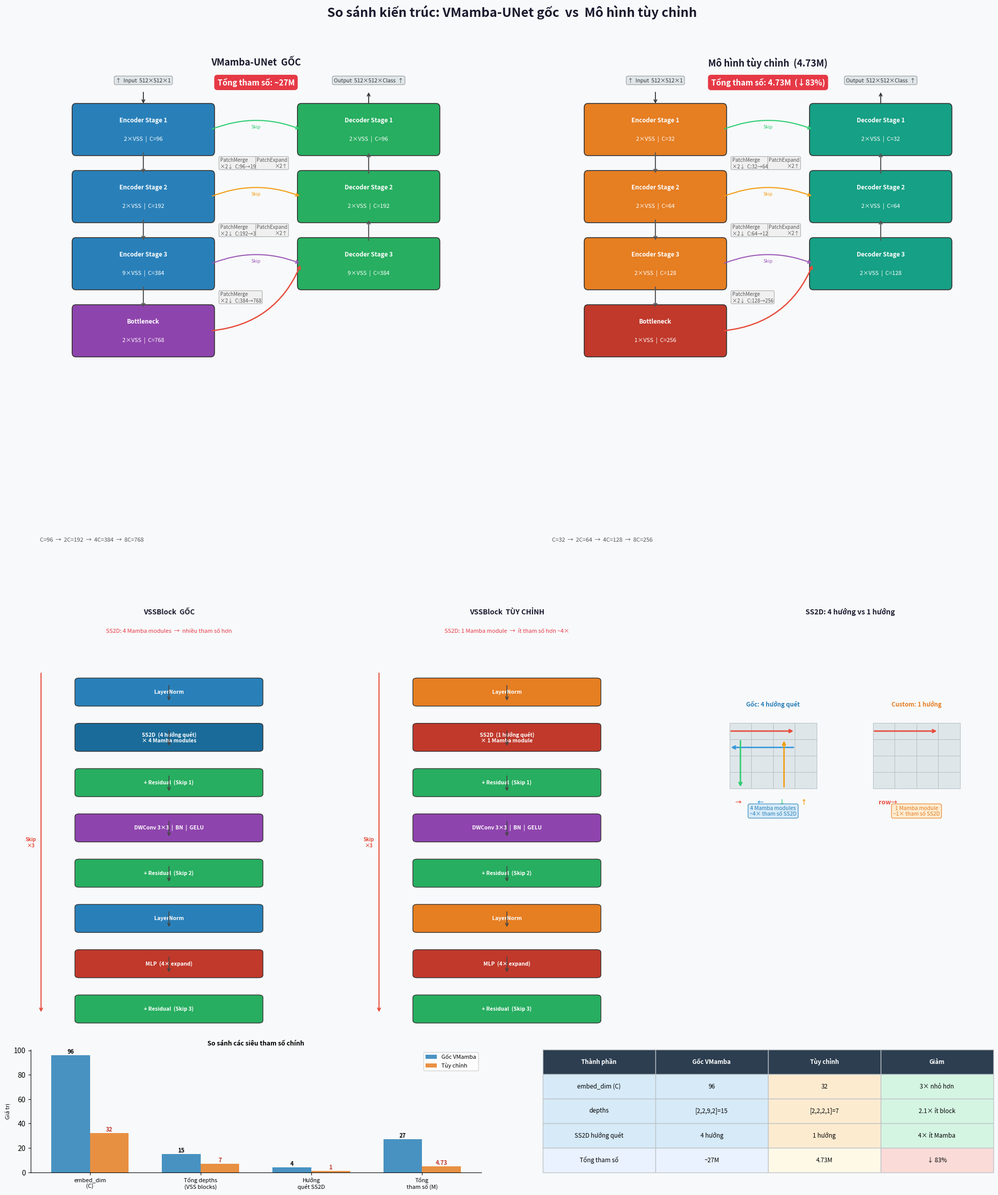

Recreate this plot in Python. (Note: this script raises an exception after producing the figure.)
"""
So sánh kiến trúc VMamba-UNet gốc vs mô hình tùy chỉnh (4.73M tham số)
"""
import matplotlib.pyplot as plt
import matplotlib.patches as mpatches
from matplotlib.patches import FancyBboxPatch, FancyArrowPatch
import numpy as np

fig = plt.figure(figsize=(20, 24))
fig.patch.set_facecolor('#F8F9FA')

# ─────────────────────────────────────────────────────────────────────────────
# TIÊU ĐỀ CHÍNH
# ─────────────────────────────────────────────────────────────────────────────
fig.text(0.5, 0.97, 'So sánh kiến trúc: VMamba-UNet gốc  vs  Mô hình tùy chỉnh',
         ha='center', va='top', fontsize=18, fontweight='bold', color='#1a1a2e')

# ═════════════════════════════════════════════════════════════════════════════
# PHẦN 1: So sánh tổng quan kiến trúc UNet  (ax_orig, ax_custom)
# ═════════════════════════════════════════════════════════════════════════════
ax_orig   = fig.add_axes([0.03, 0.52, 0.44, 0.42])
ax_custom = fig.add_axes([0.53, 0.52, 0.44, 0.42])

def draw_unet(ax, title, embed_dim, depths, color_enc, color_dec, color_btn,
              param_total, C_label):
    ax.set_xlim(0, 10)
    ax.set_ylim(0, 10)
    ax.axis('off')
    ax.set_facecolor('#F8F9FA')

    dims  = [embed_dim * (2**i) for i in range(4)]
    stage_labels = [f'{depths[i]}×VSS' for i in range(4)]

    # ── Tiêu đề ──────────────────────────────────────────────────────────────
    ax.text(5, 9.7, title, ha='center', va='top', fontsize=13,
            fontweight='bold', color='#1a1a2e')
    ax.text(5, 9.3, f'Tổng tham số: {param_total}',
            ha='center', va='top', fontsize=11,
            color='white', fontweight='bold',
            bbox=dict(boxstyle='round,pad=0.4', fc='#e63946', ec='none'))

    # ── Encoder blocks ────────────────────────────────────────────────────────
    enc_y   = [8.3, 7.0, 5.7, 4.4]
    enc_x   = 2.5
    enc_w   = 3.0
    enc_h   = 0.85

    for i in range(4):
        fc = color_enc if i < 3 else color_btn
        box = FancyBboxPatch((enc_x - enc_w/2, enc_y[i] - enc_h/2),
                             enc_w, enc_h,
                             boxstyle='round,pad=0.08',
                             facecolor=fc, edgecolor='#333', linewidth=1.2)
        ax.add_patch(box)
        label_stage = 'Bottleneck' if i == 3 else f'Encoder Stage {i+1}'
        ax.text(enc_x, enc_y[i] + 0.18, label_stage,
                ha='center', va='center', fontsize=8.5, fontweight='bold', color='white')
        ax.text(enc_x, enc_y[i] - 0.18, f'{stage_labels[i]}  |  C={dims[i]}',
                ha='center', va='center', fontsize=8, color='white')

    # ── Mũi tên encoder ───────────────────────────────────────────────────────
    for i in range(3):
        ax.annotate('', xy=(enc_x, enc_y[i+1] + enc_h/2),
                    xytext=(enc_x, enc_y[i] - enc_h/2),
                    arrowprops=dict(arrowstyle='->', color='#555', lw=1.5))
        ax.text(enc_x + 1.7, (enc_y[i] + enc_y[i+1])/2,
                f'PatchMerge\n×2↓  C:{dims[i]}→{dims[i+1]}',
                ha='left', va='center', fontsize=7, color='#555',
                bbox=dict(boxstyle='round,pad=0.2', fc='#f0f0f0', ec='#aaa', lw=0.8))

    # ── Decoder blocks ────────────────────────────────────────────────────────
    dec_y = [5.7, 7.0, 8.3]
    dec_x = 7.5

    for i in range(3):
        stage_idx = 2 - i
        box = FancyBboxPatch((dec_x - enc_w/2, dec_y[i] - enc_h/2),
                             enc_w, enc_h,
                             boxstyle='round,pad=0.08',
                             facecolor=color_dec, edgecolor='#333', linewidth=1.2)
        ax.add_patch(box)
        ax.text(dec_x, dec_y[i] + 0.18, f'Decoder Stage {stage_idx+1}',
                ha='center', va='center', fontsize=8.5, fontweight='bold', color='white')
        ax.text(dec_x, dec_y[i] - 0.18,
                f'{stage_labels[stage_idx]}  |  C={dims[stage_idx]}',
                ha='center', va='center', fontsize=8, color='white')

    # ── Mũi tên decoder ───────────────────────────────────────────────────────
    for i in range(2):
        ax.annotate('', xy=(dec_x, dec_y[i+1] - enc_h/2),
                    xytext=(dec_x, dec_y[i] + enc_h/2),
                    arrowprops=dict(arrowstyle='->', color='#555', lw=1.5))
        ax.text(dec_x - 1.8, (dec_y[i] + dec_y[i+1])/2,
                f'PatchExpand\n×2↑',
                ha='right', va='center', fontsize=7, color='#555',
                bbox=dict(boxstyle='round,pad=0.2', fc='#f0f0f0', ec='#aaa', lw=0.8))

    # ── Skip connections ──────────────────────────────────────────────────────
    skip_pairs = [(0, 2), (1, 1), (2, 0)]
    skip_colors = ['#2ecc71', '#f39c12', '#9b59b6']
    for (ei, di), sc in zip(skip_pairs, skip_colors):
        y_e = enc_y[ei]
        y_d = dec_y[di]
        y_mid = (y_e + y_d) / 2
        # nếu cùng y thì vẽ thẳng, khác y thì vẽ cung
        ax.annotate('', xy=(dec_x - enc_w/2, y_d),
                    xytext=(enc_x + enc_w/2, y_e),
                    arrowprops=dict(arrowstyle='->', color=sc, lw=1.5,
                                   connectionstyle='arc3,rad=-0.2'))
        ax.text(5.0, (y_e+y_d)/2 + 0.05, 'Skip',
                ha='center', va='center', fontsize=6.5, color=sc, fontstyle='italic')

    # ── Input / Output ────────────────────────────────────────────────────────
    ax.text(enc_x, 9.2, '↑  Input  512×512×1', ha='center', va='bottom',
            fontsize=7.5, color='#333',
            bbox=dict(boxstyle='round,pad=0.3', fc='#dfe6e9', ec='#aaa'))
    ax.annotate('', xy=(enc_x, enc_y[0] + enc_h/2 + 0.05),
                xytext=(enc_x, 9.05),
                arrowprops=dict(arrowstyle='->', color='#333', lw=1.3))

    ax.text(dec_x, 9.2, 'Output  512×512×Class  ↑', ha='center', va='bottom',
            fontsize=7.5, color='#333',
            bbox=dict(boxstyle='round,pad=0.3', fc='#dfe6e9', ec='#aaa'))
    ax.annotate('', xy=(dec_x, 9.05),
                xytext=(dec_x, dec_y[2] + enc_h/2 + 0.05),
                arrowprops=dict(arrowstyle='->', color='#333', lw=1.3))

    # Bottleneck ↔ Decoder
    ax.annotate('', xy=(dec_x - enc_w/2, dec_y[0]),
                xytext=(enc_x + enc_w/2, enc_y[3]),
                arrowprops=dict(arrowstyle='->', color='#e74c3c', lw=1.8,
                                connectionstyle='arc3,rad=0.3'))

    # ── C_label ──────────────────────────────────────────────────────────────
    ax.text(0.2, 0.3, C_label, ha='left', va='bottom', fontsize=8,
            color='#555', style='italic')


# Vẽ 2 cột
draw_unet(ax_orig,
          title='VMamba-UNet  GỐC',
          embed_dim=96,
          depths=[2, 2, 9, 2],
          color_enc='#2980b9',
          color_dec='#27ae60',
          color_btn='#8e44ad',
          param_total='~27M',
          C_label='C=96  →  2C=192  →  4C=384  →  8C=768')

draw_unet(ax_custom,
          title='Mô hình tùy chỉnh  (4.73M)',
          embed_dim=32,
          depths=[2, 2, 2, 1],
          color_enc='#e67e22',
          color_dec='#16a085',
          color_btn='#c0392b',
          param_total='4.73M  (↓83%)',
          C_label='C=32  →  2C=64  →  4C=128  →  8C=256')

# ═════════════════════════════════════════════════════════════════════════════
# PHẦN 2: So sánh VSSBlock  (bên trái gốc, bên phải custom)
# ═════════════════════════════════════════════════════════════════════════════
ax_vss_orig   = fig.add_axes([0.03, 0.14, 0.27, 0.35])
ax_vss_custom = fig.add_axes([0.36, 0.14, 0.27, 0.35])
ax_ss2d       = fig.add_axes([0.69, 0.14, 0.28, 0.35])

# ── Hàm vẽ VSS block dạng flowchart ─────────────────────────────────────────
def draw_vssblock(ax, title, layers, colors, subtitle=''):
    ax.set_xlim(0, 4)
    ax.set_ylim(-0.3, len(layers) + 1.2)
    ax.axis('off')
    ax.set_facecolor('#F8F9FA')

    ax.text(2, len(layers) + 0.9, title, ha='center', va='top',
            fontsize=10, fontweight='bold', color='#1a1a2e')
    if subtitle:
        ax.text(2, len(layers) + 0.45, subtitle, ha='center', va='top',
                fontsize=8, color='#e63946', fontstyle='italic')

    bw, bh = 2.6, 0.5
    bx = 2 - bw/2

    for i, (lbl, fc) in enumerate(zip(layers, colors)):
        y = len(layers) - 1 - i
        box = FancyBboxPatch((bx, y - bh/2 + 0.05), bw, bh,
                             boxstyle='round,pad=0.06',
                             facecolor=fc, edgecolor='#333', linewidth=1)
        ax.add_patch(box)
        ax.text(2, y + 0.05, lbl, ha='center', va='center',
                fontsize=7.5, color='white', fontweight='bold')

        if i < len(layers) - 1:
            ax.annotate('', xy=(2, y - bh/2 + 0.08),
                        xytext=(2, y + bh/2 - 0.02),
                        arrowprops=dict(arrowstyle='->', color='#444', lw=1.2))

    # Skip annotations
    skip_y_top = len(layers) - 0.5
    skip_y_bot = -0.05
    ax.annotate('', xy=(0.15, skip_y_bot),
                xytext=(0.15, skip_y_top),
                arrowprops=dict(arrowstyle='->', color='#e74c3c', lw=1.5,
                                connectionstyle='arc3,rad=0.0'))
    ax.text(0.0, (skip_y_top + skip_y_bot)/2, 'Skip\n×3',
            ha='center', va='center', fontsize=7, color='#e74c3c', fontweight='bold')

# VSSBlock gốc — dùng 4 hướng SS2D
layers_orig = [
    'LayerNorm',
    'SS2D  (4 hướng quét)\n× 4 Mamba modules',
    '+ Residual  (Skip 1)',
    'DWConv 3×3  |  BN  |  GELU',
    '+ Residual  (Skip 2)',
    'LayerNorm',
    'MLP  (4× expand)',
    '+ Residual  (Skip 3)',
]
colors_orig = ['#2980b9','#1a6b9a','#27ae60',
               '#8e44ad','#27ae60',
               '#2980b9','#c0392b','#27ae60']

draw_vssblock(ax_vss_orig, 'VSSBlock  GỐC', layers_orig, colors_orig,
              subtitle='SS2D: 4 Mamba modules  →  nhiều tham số hơn')

# VSSBlock tùy chỉnh — 1 hướng SS2D
layers_custom = [
    'LayerNorm',
    'SS2D  (1 hướng quét)\n× 1 Mamba module',
    '+ Residual  (Skip 1)',
    'DWConv 3×3  |  BN  |  GELU',
    '+ Residual  (Skip 2)',
    'LayerNorm',
    'MLP  (4× expand)',
    '+ Residual  (Skip 3)',
]
colors_custom = ['#e67e22','#c0392b','#27ae60',
                 '#8e44ad','#27ae60',
                 '#e67e22','#c0392b','#27ae60']

draw_vssblock(ax_vss_custom, 'VSSBlock  TÙY CHỈNH', layers_custom, colors_custom,
              subtitle='SS2D: 1 Mamba module  →  ít tham số hơn ~4×')

# ── So sánh SS2D 4 hướng vs 1 hướng ──────────────────────────────────────────
ax_ss2d.set_xlim(0, 5)
ax_ss2d.set_ylim(0, 10)
ax_ss2d.axis('off')
ax_ss2d.set_facecolor('#F8F9FA')
ax_ss2d.text(2.5, 9.7, 'SS2D: 4 hướng vs 1 hướng',
             ha='center', va='top', fontsize=10, fontweight='bold', color='#1a1a2e')

# Grid ảnh minh họa
grid_size = 4
cell = 0.38
start_x_orig = 0.4
start_x_cust = 2.9

arrows_orig = [
    ([(0,3),(1,3),(2,3),(3,3)], '#e74c3c', '→'),
    ([(3,3),(2,3),(1,3),(0,3)], '#3498db', '←'),
    ([(0,3),(0,2),(0,1),(0,0)], '#2ecc71', '↓'),
    ([(0,0),(0,1),(0,2),(0,3)], '#f39c12', '↑'),
]
arrows_cust = [
    ([(0,3),(1,3),(2,3),(3,3),(0,2),(1,2),(2,2),(3,2)], '#e74c3c', 'row→'),
]

def draw_grid_arrows(ax, sx, sy, cell, grid_size, arrows, title, color):
    ax.text(sx + grid_size*cell/2, sy + grid_size*cell + 0.35, title,
            ha='center', va='bottom', fontsize=8.5, fontweight='bold', color=color)
    # grid
    for r in range(grid_size):
        for c in range(grid_size):
            rect = plt.Rectangle((sx + c*cell, sy + r*cell), cell, cell,
                                  facecolor='#dfe6e9', edgecolor='#b2bec3', lw=0.7)
            ax.add_patch(rect)
    # arrows minh họa hướng quét
    direction_info = []
    dir_y = sy - 0.25
    for arr_cells, ac, symbol in arrows:
        direction_info.append((ac, symbol))
    for idx, (ac, symbol) in enumerate(direction_info):
        ax.text(sx + idx * (grid_size*cell / len(direction_info)) + 0.1,
                dir_y, symbol,
                ha='left', va='top', fontsize=9, color=ac, fontweight='bold')

draw_grid_arrows(ax_ss2d, start_x_orig, 5.5, cell, grid_size,
                 arrows_orig, 'Gốc: 4 hướng quét', '#2980b9')

draw_grid_arrows(ax_ss2d, start_x_cust, 5.5, cell, grid_size,
                 arrows_cust, 'Custom: 1 hướng', '#e67e22')

# Minh họa mũi tên quét thực sự
for i, (clr, sym, dx, dy, sx0, sy0) in enumerate([
    ('#e74c3c', '→', 1, 0, start_x_orig, 5.5+3*cell+cell/2),
    ('#3498db', '←', -1, 0, start_x_orig+3*cell, 5.5+2*cell+cell/2),
    ('#2ecc71', '↓', 0, -1, start_x_orig+cell/2, 5.5+3*cell),
    ('#f39c12', '↑', 0, 1, start_x_orig+2*cell+cell/2, 5.5),
]):
    ex = sx0 + dx * 3 * cell
    ey = sy0 + dy * 3 * cell
    ax_ss2d.annotate('', xy=(ex, ey), xytext=(sx0, sy0),
                     arrowprops=dict(arrowstyle='->', color=clr, lw=2.0))

# Custom: 1 hướng raster
ax_ss2d.annotate('', xy=(start_x_cust + 3*cell, 5.5 + 3*cell + cell/2),
                 xytext=(start_x_cust, 5.5 + 3*cell + cell/2),
                 arrowprops=dict(arrowstyle='->', color='#e74c3c', lw=2.0))

# Labels
ax_ss2d.text(start_x_orig + grid_size*cell/2, 5.1,
             '4 Mamba modules\n~4× tham số SS2D',
             ha='center', va='top', fontsize=7.5, color='#2980b9',
             bbox=dict(boxstyle='round,pad=0.3', fc='#d6eaf8', ec='#2980b9', lw=0.8))

ax_ss2d.text(start_x_cust + grid_size*cell/2, 5.1,
             '1 Mamba module\n~1× tham số SS2D',
             ha='center', va='top', fontsize=7.5, color='#e67e22',
             bbox=dict(boxstyle='round,pad=0.3', fc='#fdebd0', ec='#e67e22', lw=0.8))

# ═════════════════════════════════════════════════════════════════════════════
# PHẦN 3: Bảng tóm tắt + Bar chart tham số
# ═════════════════════════════════════════════════════════════════════════════
ax_bar  = fig.add_axes([0.03, 0.02, 0.44, 0.10])
ax_info = fig.add_axes([0.53, 0.02, 0.44, 0.10])

# Bar chart
categories = ['embed_dim\n(C)', 'Tổng depths\n(VSS blocks)', 'Hướng\nquét SS2D', 'Tổng\ntham số (M)']
orig_vals   = [96, 15, 4, 27]
cust_vals   = [32,  7, 1,  4.73]
x = np.arange(len(categories))
w = 0.35

b1 = ax_bar.bar(x - w/2, orig_vals,   w, label='Gốc VMamba', color='#2980b9', alpha=0.85)
b2 = ax_bar.bar(x + w/2, cust_vals,   w, label='Tùy chỉnh',   color='#e67e22', alpha=0.85)

for bar in b1:
    ax_bar.text(bar.get_x() + bar.get_width()/2, bar.get_height() + 0.3,
                str(bar.get_height()), ha='center', va='bottom', fontsize=8, fontweight='bold')
for bar, val in zip(b2, cust_vals):
    ax_bar.text(bar.get_x() + bar.get_width()/2, bar.get_height() + 0.3,
                str(val), ha='center', va='bottom', fontsize=8, fontweight='bold', color='#c0392b')

ax_bar.set_xticks(x)
ax_bar.set_xticklabels(categories, fontsize=8)
ax_bar.set_ylabel('Giá trị', fontsize=8)
ax_bar.set_title('So sánh các siêu tham số chính', fontsize=9, fontweight='bold')
ax_bar.legend(fontsize=8)
ax_bar.set_facecolor('#F8F9FA')
ax_bar.spines['top'].set_visible(False)
ax_bar.spines['right'].set_visible(False)

# Bảng tóm tắt
ax_info.axis('off')
ax_info.set_facecolor('#F8F9FA')
table_data = [
    ['Thành phần',        'Gốc VMamba',   'Tùy chỉnh',    'Giảm'],
    ['embed_dim (C)',      '96',           '32',            '3× nhỏ hơn'],
    ['depths',            '[2,2,9,2]=15', '[2,2,2,1]=7',  '2.1× ít block'],
    ['SS2D hướng quét',   '4 hướng',      '1 hướng',       '4× ít Mamba'],
    ['Tổng tham số',      '~27M',         '4.73M',         '↓ 83%'],
]
col_colors = [['#2c3e50']*4,
              ['#d6eaf8','#d6eaf8','#fdebd0','#d5f5e3'],
              ['#d6eaf8','#d6eaf8','#fdebd0','#d5f5e3'],
              ['#d6eaf8','#d6eaf8','#fdebd0','#d5f5e3'],
              ['#d6eaf8','#d6eaf8','#fdebd0','#fadbd8'],]

table = ax_info.table(
    cellText=table_data[1:],
    colLabels=table_data[0],
    cellLoc='center',
    loc='center',
    bbox=[0, 0, 1, 1]
)
table.auto_set_font_size(False)
table.set_fontsize(8.5)

for (r, c), cell in table.get_celld().items():
    if r == 0:
        cell.set_facecolor('#2c3e50')
        cell.set_text_props(color='white', fontweight='bold')
    else:
        colors_row = [['#d6eaf8','#d6eaf8','#fdebd0','#d5f5e3'],
                      ['#d6eaf8','#d6eaf8','#fdebd0','#d5f5e3'],
                      ['#d6eaf8','#d6eaf8','#fdebd0','#d5f5e3'],
                      ['#eaf2ff','#eaf2ff','#fef9e7','#fadbd8'],]
        cell.set_facecolor(colors_row[r-1][c])
    cell.set_edgecolor('#bdc3c7')

plt.savefig('figures/comparison_architecture.png', dpi=150, bbox_inches='tight',
            facecolor='#F8F9FA')
print("Đã lưu: figures/comparison_architecture.png")
plt.show()
